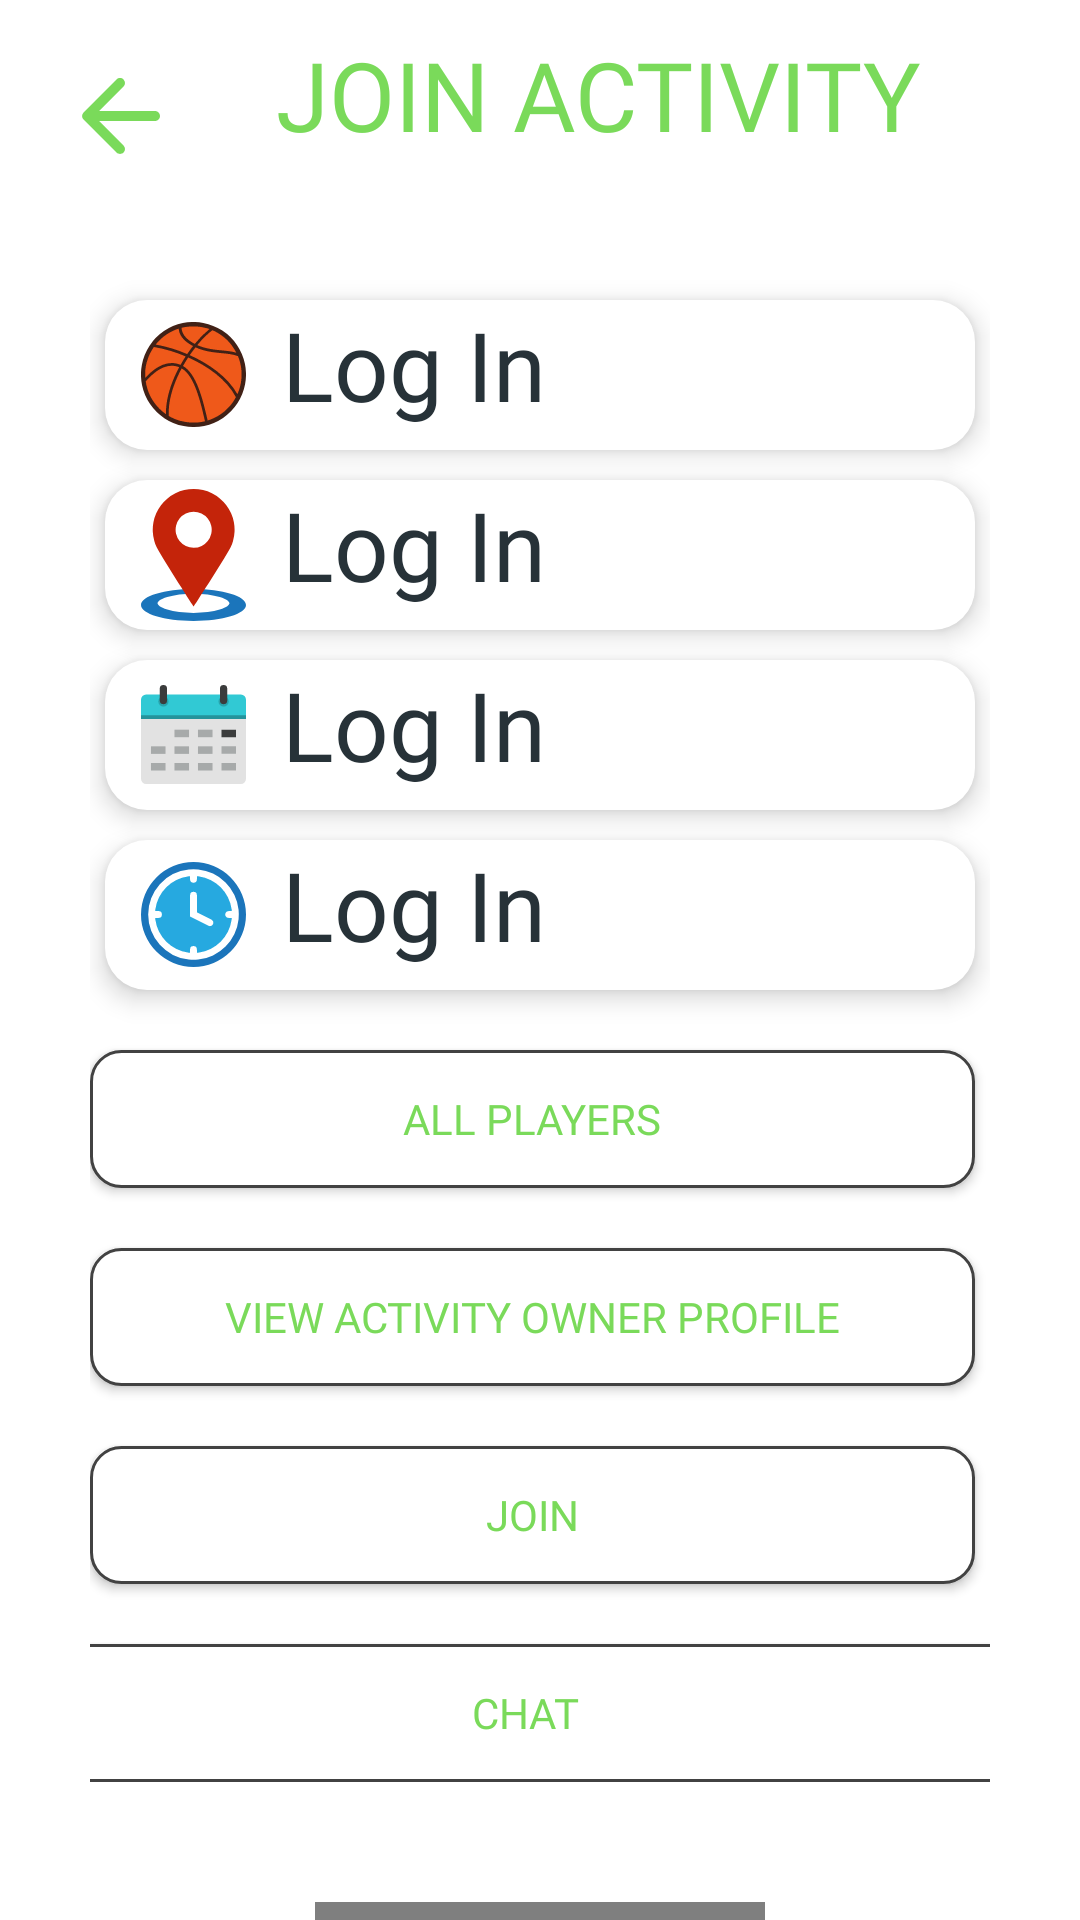

Produce the Android XML layout that renders to this screen, including the resource entries it uses.
<!-- AndroidManifest.xml: application theme Theme.PlayPal -->
<!-- res/layout/activity_join.xml -->
<?xml version="1.0" encoding="utf-8"?>
<LinearLayout xmlns:android="http://schemas.android.com/apk/res/android"
    xmlns:app="http://schemas.android.com/apk/res-auto"
    xmlns:tools="http://schemas.android.com/tools"
    android:id="@+id/login"
    android:layout_width="match_parent"
    android:layout_height="match_parent"
    android:forceDarkAllowed="false"
    tools:context=".JoinActivity"
    android:orientation="vertical">


    <LinearLayout
        android:layout_width="match_parent"
        android:layout_height="wrap_content"
        android:orientation="horizontal">

        <Button
            android:id="@+id/backJoin"
            android:layout_width="40dp"
            android:layout_height="40dp"
            android:layout_marginStart="20dp"
            android:layout_marginTop="10dp"
            android:layout_marginBottom="10dp"
            android:background="@drawable/ic_round_arrow_back_24" />

        <TextView
            android:layout_width="wrap_content"
            android:layout_height="wrap_content"
            android:layout_marginTop="10dp"
            android:fontFamily="@font/roboto_bold"
            android:paddingStart="12dp"
            android:shadowColor="@color/secondary"
            android:layout_marginLeft="20dp"
            android:text="JOIN ACTIVITY"
            android:textColor="@color/primary"
            android:textSize="32dp" />


    </LinearLayout>

    <LinearLayout
        android:layout_width="match_parent"
        android:layout_height="wrap_content"
        android:layout_margin="30dp"
        android:orientation="vertical">

        <TextView
            android:id="@+id/sport"
            android:layout_width="match_parent"
            android:elevation="5dp"
            android:layout_marginEnd="5dp"
            android:background="@drawable/edit"
            android:drawableStart="@drawable/ic_sports"
            android:drawablePadding="12dp"
            android:paddingStart="12dp"
            android:layout_marginStart="5dp"
            android:paddingEnd="12dp"
            android:layout_height="wrap_content"
            android:layout_marginTop="10dp"
            android:fontFamily="@font/roboto_bold"
            android:text="Log In"
            android:textColor="@color/purple_200"
            android:textSize="32dp" />


        <TextView
            android:id="@+id/location"
            android:layout_marginEnd="5dp"
            android:layout_width="match_parent"
            android:layout_height="wrap_content"
            android:layout_marginTop="10dp"
            android:fontFamily="@font/roboto_bold"
            android:elevation="5dp"
            android:background="@drawable/edit"
            android:drawableStart="@drawable/ic_location"
            android:drawablePadding="12dp"
            android:paddingStart="12dp"
            android:layout_marginStart="5dp"
            android:paddingEnd="12dp"
            android:text="Log In"
            android:textColor="@color/purple_200"
            android:textSize="32dp" />

        <TextView
            android:id="@+id/date"
            android:layout_width="match_parent"
            android:layout_height="wrap_content"
            android:layout_marginTop="10dp"
            android:layout_marginEnd="5dp"
            android:elevation="5dp"
            android:background="@drawable/edit"
            android:drawableStart="@drawable/ic_calendar"
            android:drawablePadding="12dp"
            android:paddingStart="12dp"
            android:layout_marginStart="5dp"
            android:paddingEnd="12dp"
            android:fontFamily="@font/roboto_bold"
            android:text="Log In"
            android:textColor="@color/purple_200"
            android:textSize="32dp" />

        <TextView
            android:id="@+id/time"
            android:layout_width="match_parent"
            android:layout_height="wrap_content"
            android:layout_marginTop="10dp"
            android:elevation="5dp"
            android:layout_marginEnd="5dp"
            android:background="@drawable/edit"
            android:drawableStart="@drawable/ic_clock"
            android:drawablePadding="12dp"
            android:paddingStart="12dp"
            android:layout_marginStart="5dp"
            android:paddingEnd="12dp"
            android:fontFamily="@font/roboto_bold"
            android:text="Log In"
            android:textColor="@color/purple_200"
            android:textSize="32dp" />









        <Button
            android:id="@+id/allplayers"
            android:layout_width="match_parent"
            android:layout_height="46dp"
            android:layout_marginEnd="5dp"
            android:onClick="showDialogAllPlayers"
            android:background="@drawable/custom_input"
            android:fontFamily="@font/roboto_bold"
            android:text="All Players"
            android:layout_marginTop="20dp"
            android:textColor="@color/primary"
            android:layout_centerInParent="true"
            android:elevation="5dp"
            />
        <Button
            android:id="@+id/other_user"
            android:layout_width="match_parent"
            android:layout_height="46dp"
            android:layout_marginEnd="5dp"
            android:layout_marginTop="20dp"
            android:background="@drawable/custom_input"
            android:fontFamily="@font/roboto_bold"
            android:text="View Activity Owner Profile"
            android:textColor="@color/primary"
            android:layout_centerInParent="true"
            android:elevation="5dp"
            />


            <Button
                android:id="@+id/join"
                android:layout_width="match_parent"
                android:layout_height="46dp"
                android:layout_marginEnd="5dp"
                android:layout_marginTop="20dp"
                android:background="@drawable/custom_input"
                android:fontFamily="@font/roboto_bold"
                android:text="Join"
                android:textColor="@color/primary"
                android:layout_centerInParent="true"
                android:elevation="5dp"
                />




        <Button
            android:id="@+id/chat"
            android:layout_width="340dp"
            android:layout_height="46dp"
            android:layout_marginEnd="5dp"
            android:layout_marginTop="20dp"
            android:background="@drawable/custom_input"
            android:fontFamily="@font/roboto_bold"
            android:text="Chat"
            android:elevation="5dp"
            android:layout_gravity="center"
            android:textColor="@color/primary"
            android:gravity="center"
            />


    </LinearLayout>

    <com.airbnb.lottie.LottieAnimationView
        android:id="@+id/basketJ"
        android:layout_width="150dp"
        android:layout_height="150dp"
        android:layout_gravity="center"
        android:layout_marginTop="10dp"
        app:lottie_autoPlay="true"
        app:lottie_loop="true"
        app:lottie_rawRes="@raw/basketball" />

</LinearLayout>
<!-- resources referenced by this layout -->
<resources>
  <color name="primary">#7ADA5A</color>
  <color name="purple_200">#273238 </color>
  <color name="secondary">#28343C</color>
  <!-- drawable custom_input (drawable-v24) -->
  <?xml version="1.0" encoding="utf-8"?>
  <selector xmlns:android="http://schemas.android.com/apk/res/android">
      <item android:state_enabled="true" android:state_focused="true">
          <shape android:shape="rectangle">
              <solid android:color="@color/white"/>
              <corners android:radius="10dp"/>
              <stroke android:color="#1cc22e" android:width="1dp"/>
          </shape>
      </item>
  
      <item android:state_enabled="true">
          <shape android:shape="rectangle">
              <solid android:color="@color/white"/>
              <corners android:radius="10dp"/>
              <stroke android:color="@color/cardview_dark_background" android:width="1dp"/>
          </shape>
      </item>
  
  </selector>
  <!-- drawable edit (drawable-v24) -->
  <?xml version="1.0" encoding="utf-8"?>
  <shape android:shape="rectangle" xmlns:android="http://schemas.android.com/apk/res/android">
      <corners android:radius="14dp"/>
      <solid android:color="@color/white"/>
      <size android:height="50dp"/>
      
  </shape>
  <!-- drawable ic_location (drawable-v24) -->
  <vector android:height="44.117645dp" android:viewportHeight="300"
      android:viewportWidth="238" android:width="35dp" xmlns:android="http://schemas.android.com/apk/res/android">
      <path android:fillColor="#1b75bb" android:pathData="M119,227.52c-65.72,0 -119,16.23 -119,36.24S53.28,300 119,300s119,-16.22 119,-36.24S184.72,227.52 119,227.52ZM178.52,274.13c-15.83,4.82 -37,7.48 -59.52,7.48S75.32,279 59.48,274.13c-16.24,-4.95 -22,-10.75 -22,-14.22s5.77,-9.28 22,-14.22c15.84,-4.82 37,-7.48 59.52,-7.48h0c22.54,0 43.68,2.66 59.51,7.48 16.25,4.94 22,10.75 22,14.22S194.77,269.18 178.52,274.13Z"/>
      <path android:fillColor="#c4240a" android:pathData="M119.37,0a92.74,92.74 0,0 0,-89.2 118.12,69.57 69.57,0 0,0 5.39,14.36c19,34.82 83.81,134.76 83.81,134.76s64.8,-100 83.82,-134.76a69.54,69.54 0,0 0,5.38 -14.36A92.71,92.71 0,0 0,119.37 0ZM119.37,133.58a40.89,40.89 0,1 1,32 -15.46A40.78,40.78 0,0 1,119.37 133.58Z"/>
  </vector>
  <!-- drawable ic_round_arrow_back_24 (drawable) -->
  <vector android:height="24dp" android:tint="#7ADA5A"
      android:viewportHeight="24" android:viewportWidth="24"
      android:width="24dp" xmlns:android="http://schemas.android.com/apk/res/android">
      <path android:fillColor="@android:color/white" android:pathData="M19,11H7.83l4.88,-4.88c0.39,-0.39 0.39,-1.03 0,-1.42 -0.39,-0.39 -1.02,-0.39 -1.41,0l-6.59,6.59c-0.39,0.39 -0.39,1.02 0,1.41l6.59,6.59c0.39,0.39 1.02,0.39 1.41,0 0.39,-0.39 0.39,-1.02 0,-1.41L7.83,13H19c0.55,0 1,-0.45 1,-1s-0.45,-1 -1,-1z"/>
  </vector>
  <style name="Theme.PlayPal" parent="Theme.MaterialComponents.DayNight.DarkActionBar">
          
          <item name="colorPrimary">@color/purple_500</item>
          <item name="colorPrimaryVariant">@color/purple_700</item>
          <item name="colorOnPrimary">@color/white</item>
          
          <item name="colorSecondary">@color/teal_200</item>
          <item name="colorSecondaryVariant">@color/teal_700</item>
          <item name="colorOnSecondary">@color/black</item>
          
          <item name="android:statusBarColor" tools:targetApi="l">?attr/colorPrimaryVariant</item>
          
      </style>
  <color name="white">#FFFFFFFF</color>
  <color name="purple_500">#273238 </color>
  <color name="purple_700">#273238 </color>
  <color name="teal_200">#FF03DAC5</color>
  <color name="teal_700">#FF018786</color>
  <color name="black">#FF000000</color>
</resources>
